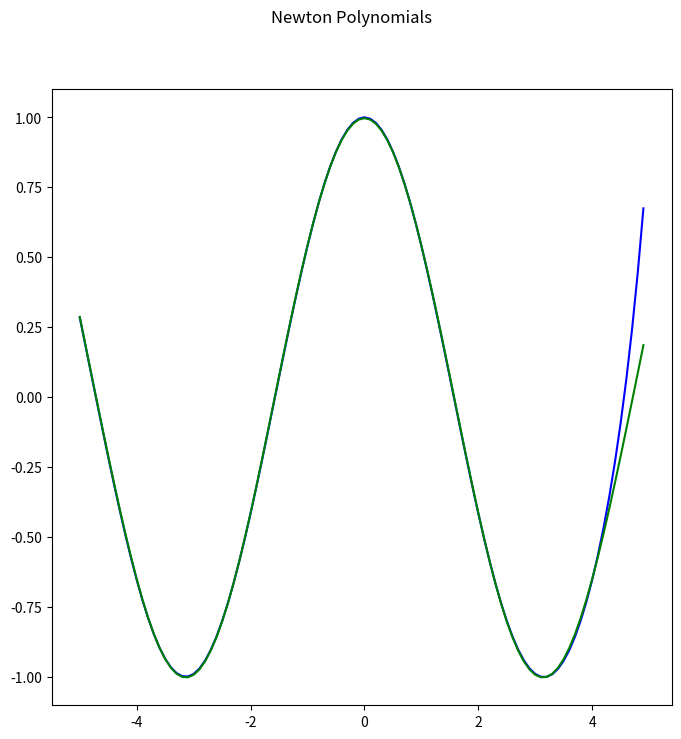

This figure's Python source:
import math

import numpy as np
import matplotlib.pyplot as plt

a = -5
b = 5
N = 10
step = (b - a) / N


def test_function1(x):
    return 4.0 ** x


def test_function2(x):
    return math.cos(x)


def get_chebyshev_nulls_points():
    return np.array([(a + b) / 2 + (b - a) * math.cos((2 * k + 1) * math.pi / (2 * N)) / 2 for k in range(N)])


def get_equally_distant_points():
    return np.array(np.arange(-step * (N // 2), step * (N // 2) + 1, step))


def calculate_separated_difference(x_array, y_array, i, j):
    return (y_array[j+1] - y_array[j]) / (x_array[i+j+1] - x_array[j])


def generate_template_polynomial():
    koef_template = "fx.$"
    bracket_template = "(x-x$)"
    polynomial = ""
    for i in range(N):
        polynomial += koef_template.replace("$", str(i))
        for j in range(i):
            polynomial += "*" + bracket_template.replace("$", str(j))
        if i < N-1:
            polynomial += " + "
    return polynomial


def newton_polynomial(x_points, y_points):
    polynomial = generate_template_polynomial()
    # print(polynomial)
    koef = [y_points[0]]
    prev_separated_differences = y_points
    for i in range(N-1):
        separated_differences = []
        for j in range(N-i-1):
            separated_differences.append(calculate_separated_difference(x_points, prev_separated_differences, i, j))
        koef.append(separated_differences[0])
        prev_separated_differences = separated_differences
    for i in range(N):
        polynomial = polynomial.replace(f"fx.{i}", str(koef[i]))
        polynomial = polynomial.replace(f"x{i}", str(x_points[i]))
    print(polynomial)
    return polynomial


if __name__ == "__main__":
    function = test_function2
    chebyshev_points = get_chebyshev_nulls_points()
    eq_d_points = get_equally_distant_points()
    chebyshev_values = np.array([function(x) for x in chebyshev_points])
    eq_d_values = np.array([function(x) for x in eq_d_points])

    chebyshev_poly = newton_polynomial(chebyshev_points, chebyshev_values)
    eq_d_poly = newton_polynomial(eq_d_points, eq_d_values)

    x_new = np.arange(a, b, 0.1)
    chebyshev_y = []
    eq_d_y = []
    for x in x_new:
        chebyshev_y.append(eval(chebyshev_poly))
        eq_d_y.append(eval(eq_d_poly))


    fig, axs = plt.subplots(1, figsize=(8, 8))
    axs.plot(x_new, eq_d_y, 'b', label='Equally distant')
    axs.plot(x_new, chebyshev_y, 'g', label='Chebyshev')
    # axs.plot(x_new, np.array([function(x) for x in x_new]), 'r', label='Function')
    fig.suptitle('Newton Polynomials')
    plt.show()
    